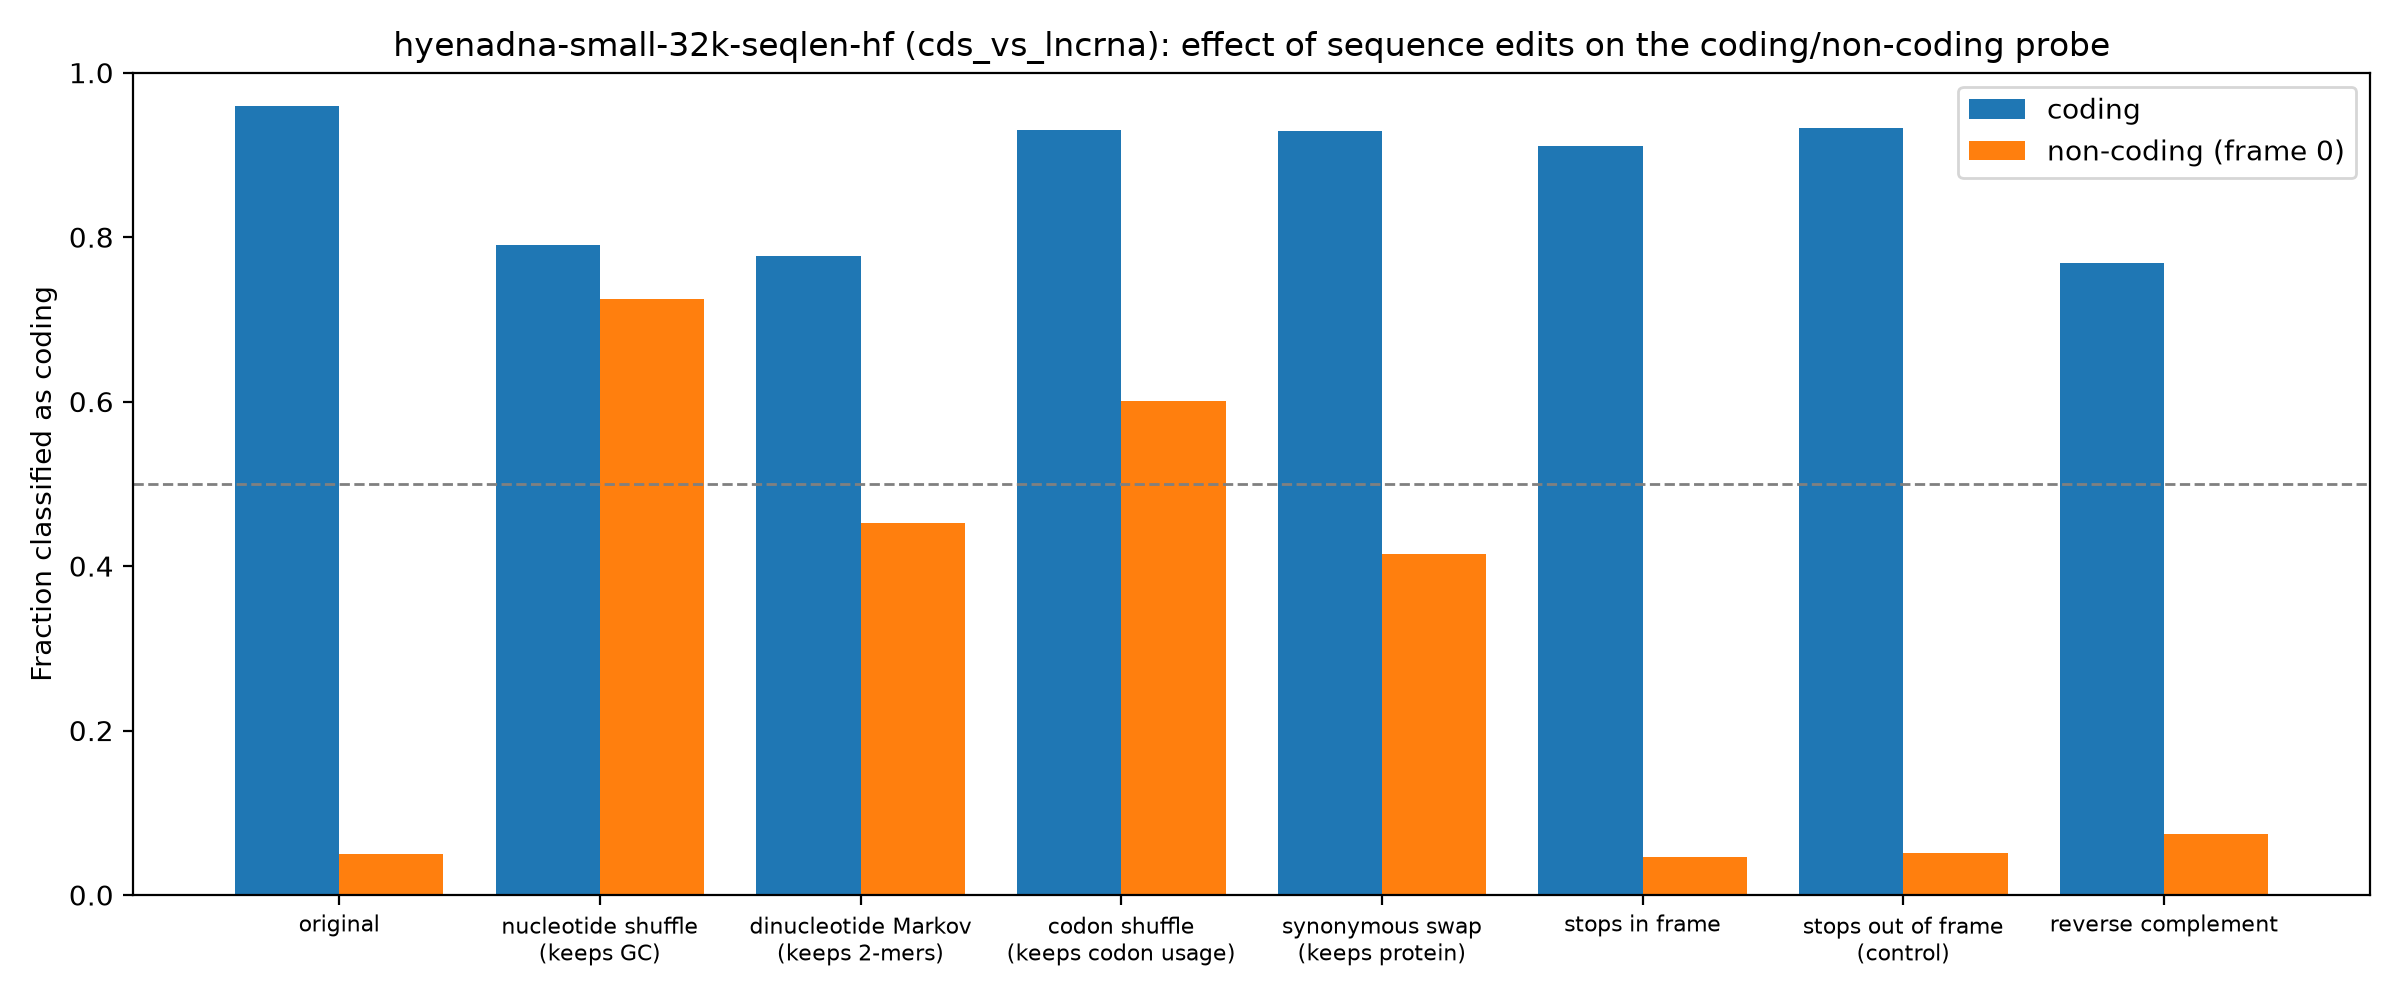

Data behind this chart, as committed beside it:
group, edit, mean_coding_score, frac_called_coding
coding, original, 3.654, 0.9597
coding, nucleotide shuffle (keeps GC), 1.48, 0.7907
coding, dinucleotide Markov (keeps 2-mers), 1.547, 0.7766
coding, codon shuffle (keeps codon usage), 3.123, 0.9302
coding, synonymous swap (keeps protein), 3.043, 0.9286
coding, stops in frame, 2.844, 0.9112
coding, stops out of frame (control), 3.256, 0.933
coding, reverse complement, 1.533, 0.7684
non-coding (frame 0), original, -9.01, 0.0495
non-coding (frame 0), nucleotide shuffle (keeps GC), 1.074, 0.725
non-coding (frame 0), dinucleotide Markov (keeps 2-mers), -0.3813, 0.452
non-coding (frame 0), codon shuffle (keeps codon usage), 0.3204, 0.6005
non-coding (frame 0), synonymous swap (keeps protein), -0.5605, 0.4145
non-coding (frame 0), stops in frame, -8.439, 0.0465
non-coding (frame 0), stops out of frame (control), -8.434, 0.051
non-coding (frame 0), reverse complement, -8.683, 0.0745
